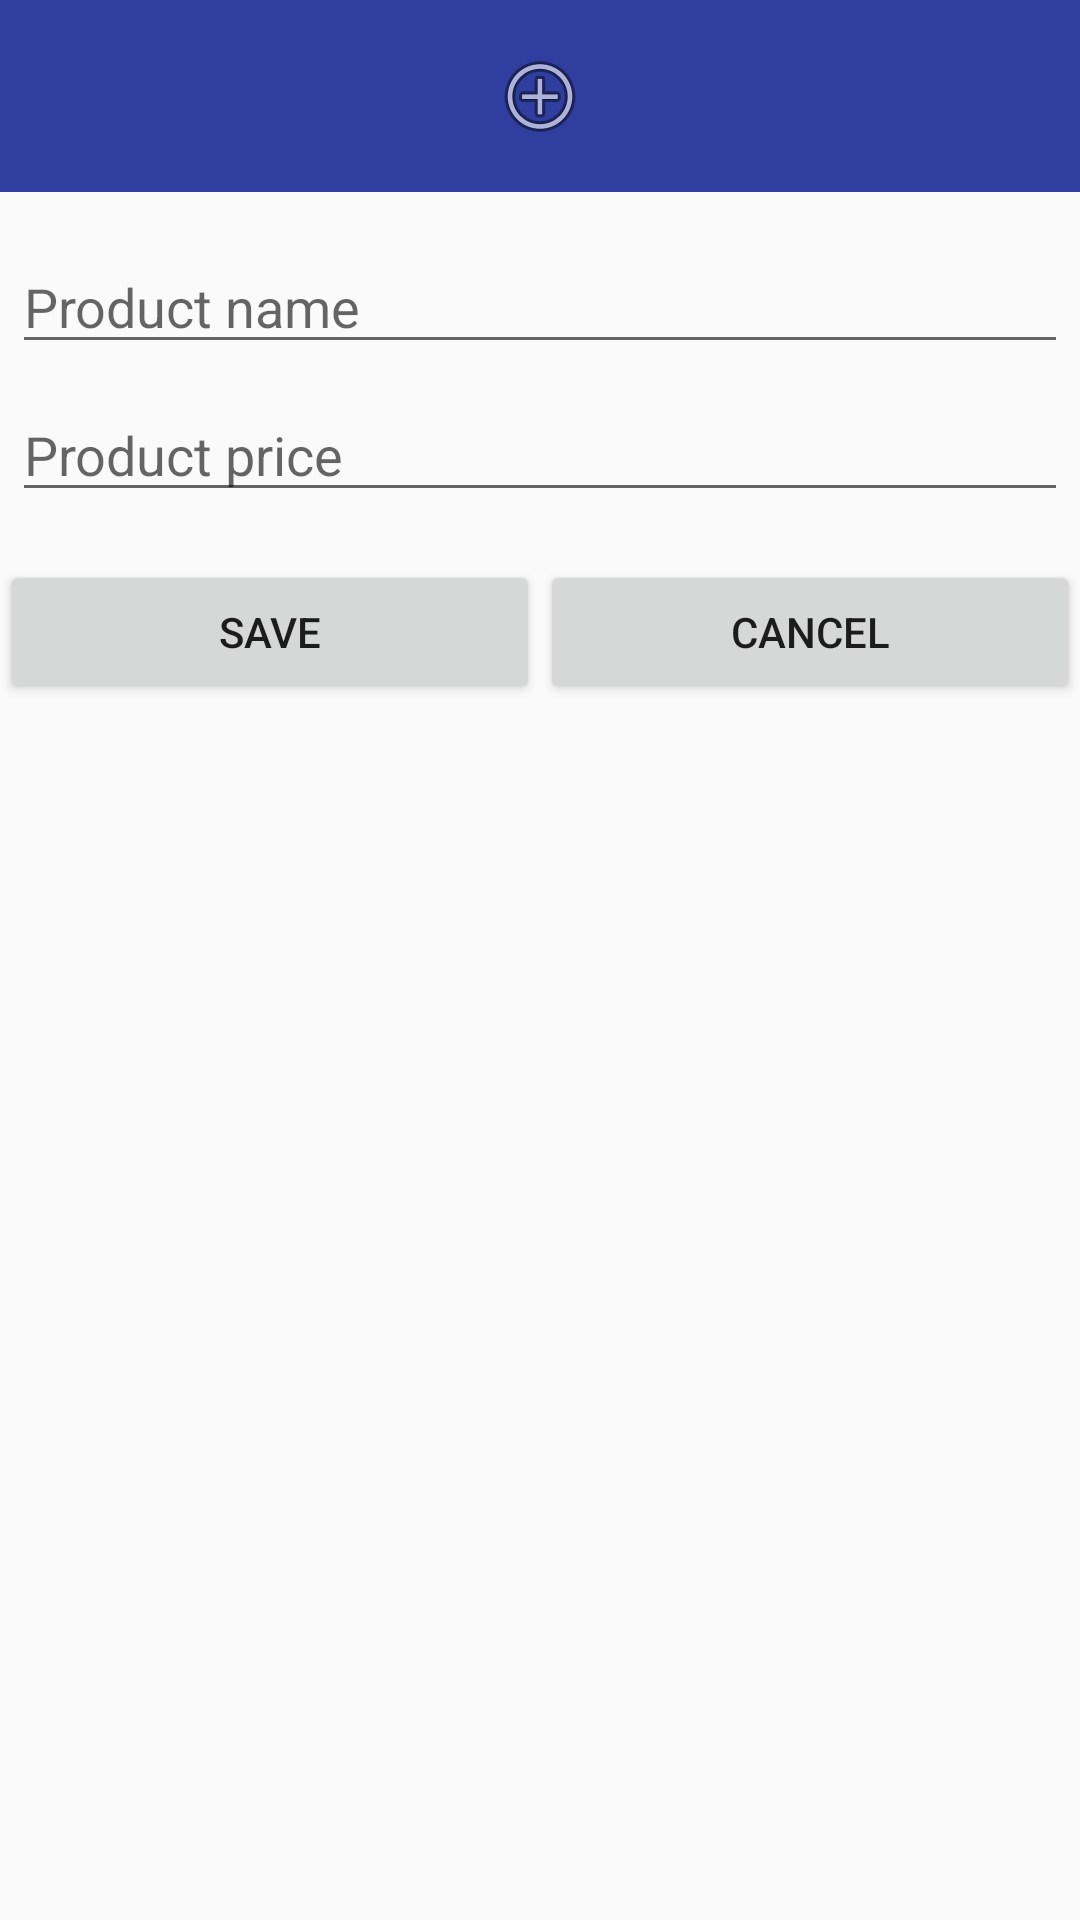

Reconstruct the res/layout file that produces this screen, plus the resources it refers to.
<!-- AndroidManifest.xml: application theme AppTheme -->
<!-- res/layout/dialog_add_product.xml -->
<?xml version="1.0" encoding="utf-8"?>
<LinearLayout xmlns:android="http://schemas.android.com/apk/res/android"
    android:layout_width="match_parent"
    android:layout_height="wrap_content"
    android:orientation="vertical"
    android:weightSum="2">

    <ImageView
        android:src="@android:drawable/ic_menu_add"
        android:layout_width="match_parent"
        android:layout_height="64dp"
        android:scaleType="center"
        android:background="@color/colorPrimaryDark"
        android:contentDescription="@string/app_name"/>
    <EditText
        android:id="@+id/txtProductName"
        android:inputType="text"
        android:layout_width="match_parent"
        android:layout_height="wrap_content"
        android:layout_marginTop="16dp"
        android:layout_marginLeft="4dp"
        android:layout_marginRight="4dp"
        android:layout_marginBottom="4dp"
        android:hint="Product name" />
    <EditText
        android:id="@+id/txtPrice"
        android:inputType="text"
        android:layout_width="match_parent"
        android:layout_height="wrap_content"
        android:layout_marginTop="4dp"
        android:layout_marginLeft="4dp"
        android:layout_marginRight="4dp"
        android:layout_marginBottom="16dp"
        android:fontFamily="sans-serif"
        android:hint="Product price"/>


    <LinearLayout
        android:layout_width="match_parent"
        android:layout_height="wrap_content"
        android:orientation="horizontal"
        android:weightSum="0">

        <Button
            android:id="@+id/button_save"
            android:layout_width="wrap_content"
            android:layout_height="wrap_content"
            android:layout_weight="1"
            android:text="@string/Save" />

        <Button
            android:id="@+id/button_cancel"
            android:layout_width="wrap_content"
            android:layout_height="wrap_content"
            android:layout_weight="1"
            android:text="@string/Cancel" />
    </LinearLayout>

</LinearLayout>
<!-- resources referenced by this layout -->
<resources>
  <color name="colorPrimaryDark">#303F9F</color>
  <string name="Cancel">Cancel</string>
  <string name="Save">Save</string>
  <string name="app_name">First App Android</string>
  <style name="AppTheme" parent="Theme.AppCompat.Light.DarkActionBar">
          
          <item name="colorPrimary">@color/colorPrimary</item>
          <item name="colorPrimaryDark">@color/colorPrimaryDark</item>
          <item name="colorAccent">@color/colorAccent1</item>
      </style>
  <color name="colorPrimary">#3F51B5</color>
  <color name="colorAccent1">#ff4640</color>
</resources>
